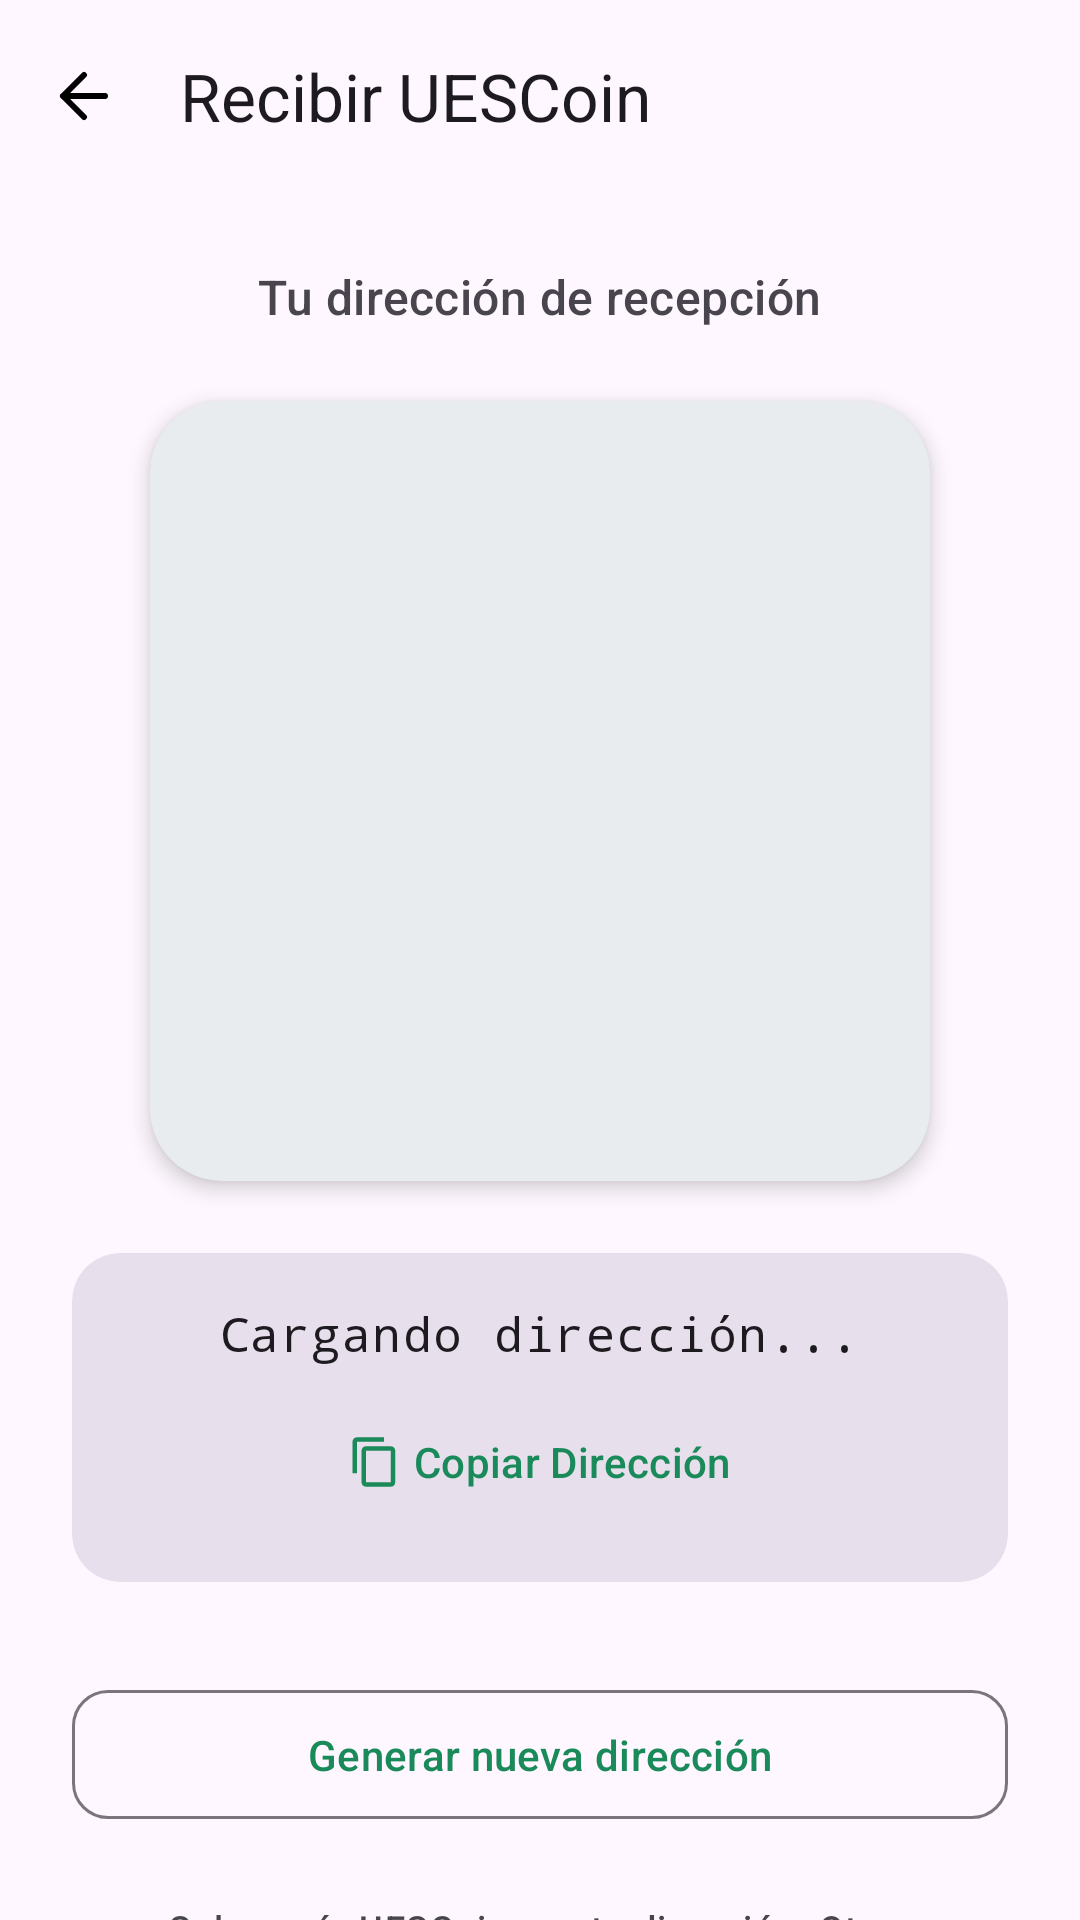

Write the Android layout XML for this screen, with the resource values it uses.
<!-- AndroidManifest.xml: application theme Theme.Viper_wallet -->
<!-- res/layout/activity_receive.xml -->
<?xml version="1.0" encoding="utf-8"?>
<androidx.coordinatorlayout.widget.CoordinatorLayout xmlns:android="http://schemas.android.com/apk/res/android"
    xmlns:app="http://schemas.android.com/apk/res-auto"
    xmlns:tools="http://schemas.android.com/tools"
    android:id="@+id/main_receive"
    android:layout_width="match_parent"
    android:layout_height="match_parent"
    android:background="?attr/colorSurface"
    android:fitsSystemWindows="true">

    <com.google.android.material.appbar.AppBarLayout
        android:layout_width="match_parent"
        android:layout_height="wrap_content"
        android:background="@android:color/transparent"
        app:elevation="0dp">

        <com.google.android.material.appbar.MaterialToolbar
            android:id="@+id/toolbar"
            android:layout_width="match_parent"
            android:layout_height="?attr/actionBarSize"
            app:title="Recibir UESCoin"
            app:navigationIcon="@drawable/ic_arrow_back" />

    </com.google.android.material.appbar.AppBarLayout>

    <androidx.core.widget.NestedScrollView
        android:layout_width="match_parent"
        android:layout_height="match_parent"
        android:fillViewport="true"
        app:layout_behavior="@string/appbar_scrolling_view_behavior">

        <LinearLayout
            android:layout_width="match_parent"
            android:layout_height="wrap_content"
            android:orientation="vertical"
            android:padding="24dp"
            android:gravity="center_horizontal">

            <TextView
                android:layout_width="wrap_content"
                android:layout_height="wrap_content"
                android:text="Tu dirección de recepción"
                android:textAppearance="@style/TextAppearance.Material3.TitleMedium"
                android:textColor="?attr/colorOnSurfaceVariant"
                android:layout_marginBottom="24dp" />

            <com.google.android.material.card.MaterialCardView
                android:layout_width="wrap_content"
                android:layout_height="wrap_content"
                app:cardCornerRadius="24dp"
                app:cardElevation="4dp"
                app:strokeWidth="0dp"
                android:layout_marginBottom="24dp">

                <ImageView
                    android:id="@+id/ivQrCode"
                    android:layout_width="260dp"
                    android:layout_height="260dp"
                    android:padding="20dp"
                    android:scaleType="fitCenter" />
            </com.google.android.material.card.MaterialCardView>

            <com.google.android.material.card.MaterialCardView
                android:layout_width="match_parent"
                android:layout_height="wrap_content"
                app:cardCornerRadius="16dp"
                app:cardBackgroundColor="?attr/colorSurfaceVariant"
                app:strokeWidth="0dp"
                android:layout_marginBottom="32dp">

                <LinearLayout
                    android:layout_width="match_parent"
                    android:layout_height="wrap_content"
                    android:orientation="vertical"
                    android:padding="16dp"
                    android:gravity="center">

                    <TextView
                        android:id="@+id/tvAddress"
                        android:layout_width="wrap_content"
                        android:layout_height="wrap_content"
                        android:text="Cargando dirección..."
                        android:textAlignment="center"
                        android:textAppearance="@style/TextAppearance.Material3.BodyLarge"
                        android:textIsSelectable="true"
                        android:fontFamily="monospace" />

                    <com.google.android.material.button.MaterialButton
                        android:id="@+id/btnCopyAddress"
                        style="@style/Widget.Material3.Button.TextButton"
                        android:layout_width="wrap_content"
                        android:layout_height="wrap_content"
                        android:text="Copiar Dirección"
                        android:layout_marginTop="8dp"
                        app:icon="@drawable/ic_copy_mdi" />
                </LinearLayout>
            </com.google.android.material.card.MaterialCardView>

            <com.google.android.material.button.MaterialButton
                android:id="@+id/btnNewAddress"
                style="@style/Widget.Material3.Button.OutlinedButton"
                android:layout_width="match_parent"
                android:layout_height="wrap_content"
                android:text="Generar nueva dirección"
                android:paddingVertical="12dp"
                app:cornerRadius="12dp" />

            <TextView
                android:layout_width="wrap_content"
                android:layout_height="wrap_content"
                android:layout_marginTop="24dp"
                android:text="Solo envía UESCoin a esta dirección. Otras criptomonedas podrían perderse."
                android:textAppearance="@style/TextAppearance.Material3.LabelMedium"
                android:textColor="?attr/colorOnSurfaceVariant"
                android:textAlignment="center" />

        </LinearLayout>
    </androidx.core.widget.NestedScrollView>

</androidx.coordinatorlayout.widget.CoordinatorLayout>
<!-- resources referenced by this layout -->
<resources>
  <!-- drawable ic_arrow_back (drawable) -->
  <vector xmlns:android="http://schemas.android.com/apk/res/android"
      android:width="24dp"
      android:height="24dp"
      android:viewportWidth="24"
      android:viewportHeight="24">
      <path
          android:fillColor="@android:color/transparent"
          android:strokeColor="#FF000000"
          android:strokeWidth="2"
          android:strokeLineCap="round"
          android:strokeLineJoin="round"
          android:pathData="M19,12H5M12,19l-7,-7 7,-7" />
  </vector>
  <!-- drawable ic_copy_mdi (drawable) -->
  <vector xmlns:android="http://schemas.android.com/apk/res/android"
      android:width="24dp"
      android:height="24dp"
      android:viewportWidth="24"
      android:viewportHeight="24">
    <path
        android:fillColor="#FF000000"
        android:pathData="M16,1H4C2.9,1 2,1.9 2,3v14h2V3h12V1zm3,4H8C6.9,5 6,5.9 6,7v14c0,1.1 0.9,2 2,2h11c1.1,0 2,-0.9 2,-2V7c0,-1.1 -0.9,-2 -2,-2zm0,16H8V7h11v14z"/>
  </vector>
  <style name="Theme.Viper_wallet" parent="Base.Theme.Viper_wallet" />
  <style name="Base.Theme.Viper_wallet" parent="Theme.Material3.DayNight.NoActionBar">
          <item name="colorPrimary">@color/primary</item>
          <item name="colorOnPrimary">@color/onPrimary</item>
          <item name="colorPrimaryContainer">@color/primaryContainer</item>
          <item name="colorOnPrimaryContainer">@color/onPrimaryContainer</item>
          <item name="colorSecondary">@color/secondary</item>
          <item name="colorOnSecondary">@color/onSecondary</item>
          <item name="colorTertiary">@color/tertiary</item>
          <item name="colorOnTertiary">@color/onTertiary</item>
          <item name="android:navigationBarColor">@android:color/transparent</item>
          <item name="android:statusBarColor">@android:color/transparent</item>
          <item name="android:windowLightStatusBar">true</item>
      </style>
  <color name="primary">#1B8A5A</color>
  <color name="onPrimary">#FFFFFF</color>
  <color name="primaryContainer">#E2F4EB</color>
  <color name="onPrimaryContainer">#0D4F32</color>
  <color name="secondary">#273746</color>
  <color name="onSecondary">#FFFFFF</color>
  <color name="tertiary">#F1C40F</color>
  <color name="onTertiary">#000000</color>
</resources>
